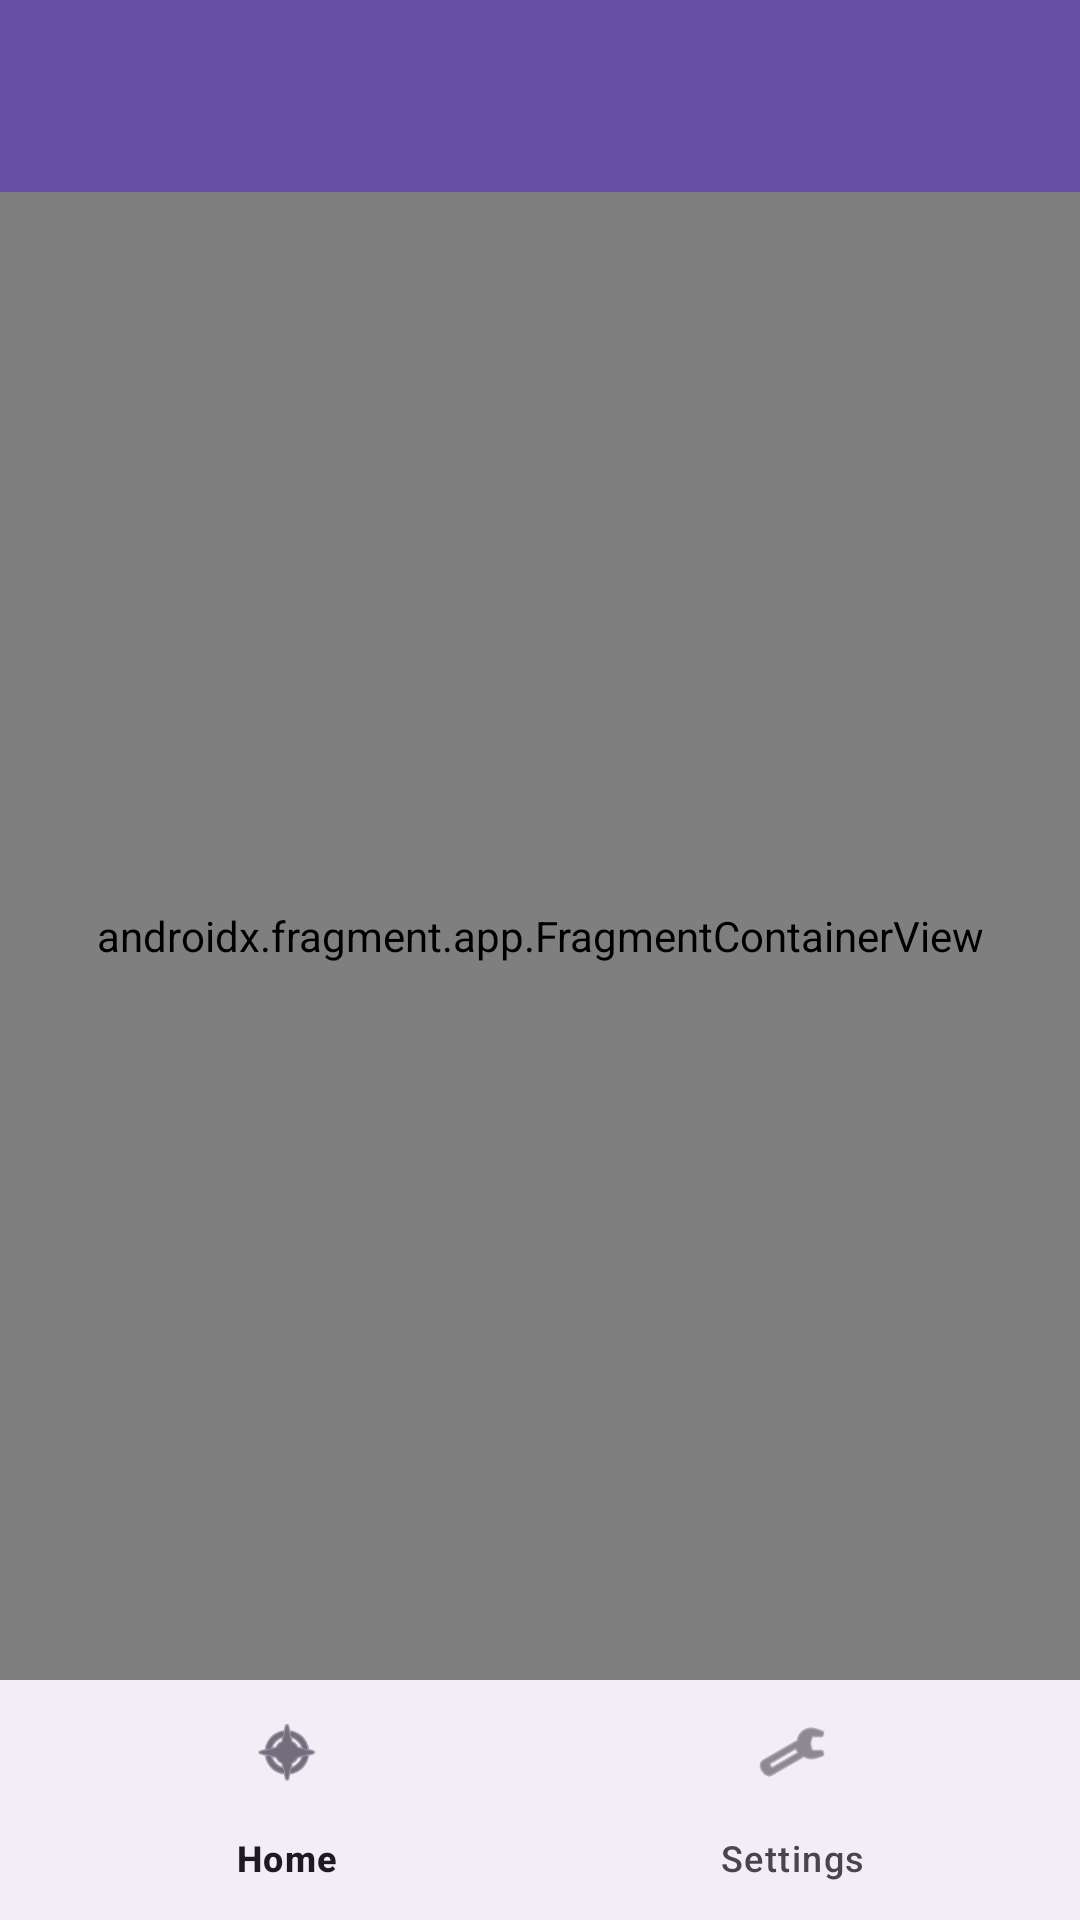

This screen was rendered from an Android layout file. Write that file and the resources it references.
<!-- AndroidManifest.xml: application theme Theme.Naving -->
<!-- res/layout/activity_main.xml -->
<?xml version="1.0" encoding="utf-8"?>
<LinearLayout xmlns:android="http://schemas.android.com/apk/res/android"
    xmlns:app="http://schemas.android.com/apk/res-auto"
    android:id="@+id/main"
    android:layout_width="match_parent"
    android:layout_height="match_parent"
    android:orientation="vertical">

    <com.google.android.material.appbar.MaterialToolbar
        android:id="@+id/toolbar"
        android:layout_width="match_parent"
        android:layout_height="?attr/actionBarSize"
        android:background="?attr/colorPrimary" />

    <androidx.fragment.app.FragmentContainerView
        android:id="@+id/nav_host_fragment"
        android:name="androidx.navigation.fragment.NavHostFragment"
        android:layout_width="match_parent"
        android:layout_height="0dp"
        android:layout_weight="1"
        app:defaultNavHost="true"
        app:navGraph="@navigation/nav_graph" />

    <com.google.android.material.bottomnavigation.BottomNavigationView
        android:id="@+id/bottom_nav"
        android:layout_width="match_parent"
        android:layout_height="wrap_content"
        app:menu="@menu/bottom_nav_menu" />

</LinearLayout>
<!-- resources referenced by this layout -->
<resources>
  <style name="Theme.Naving" parent="Base.Theme.Naving" />
  <style name="Base.Theme.Naving" parent="Theme.Material3.DayNight.NoActionBar">
          
          
      </style>
</resources>
